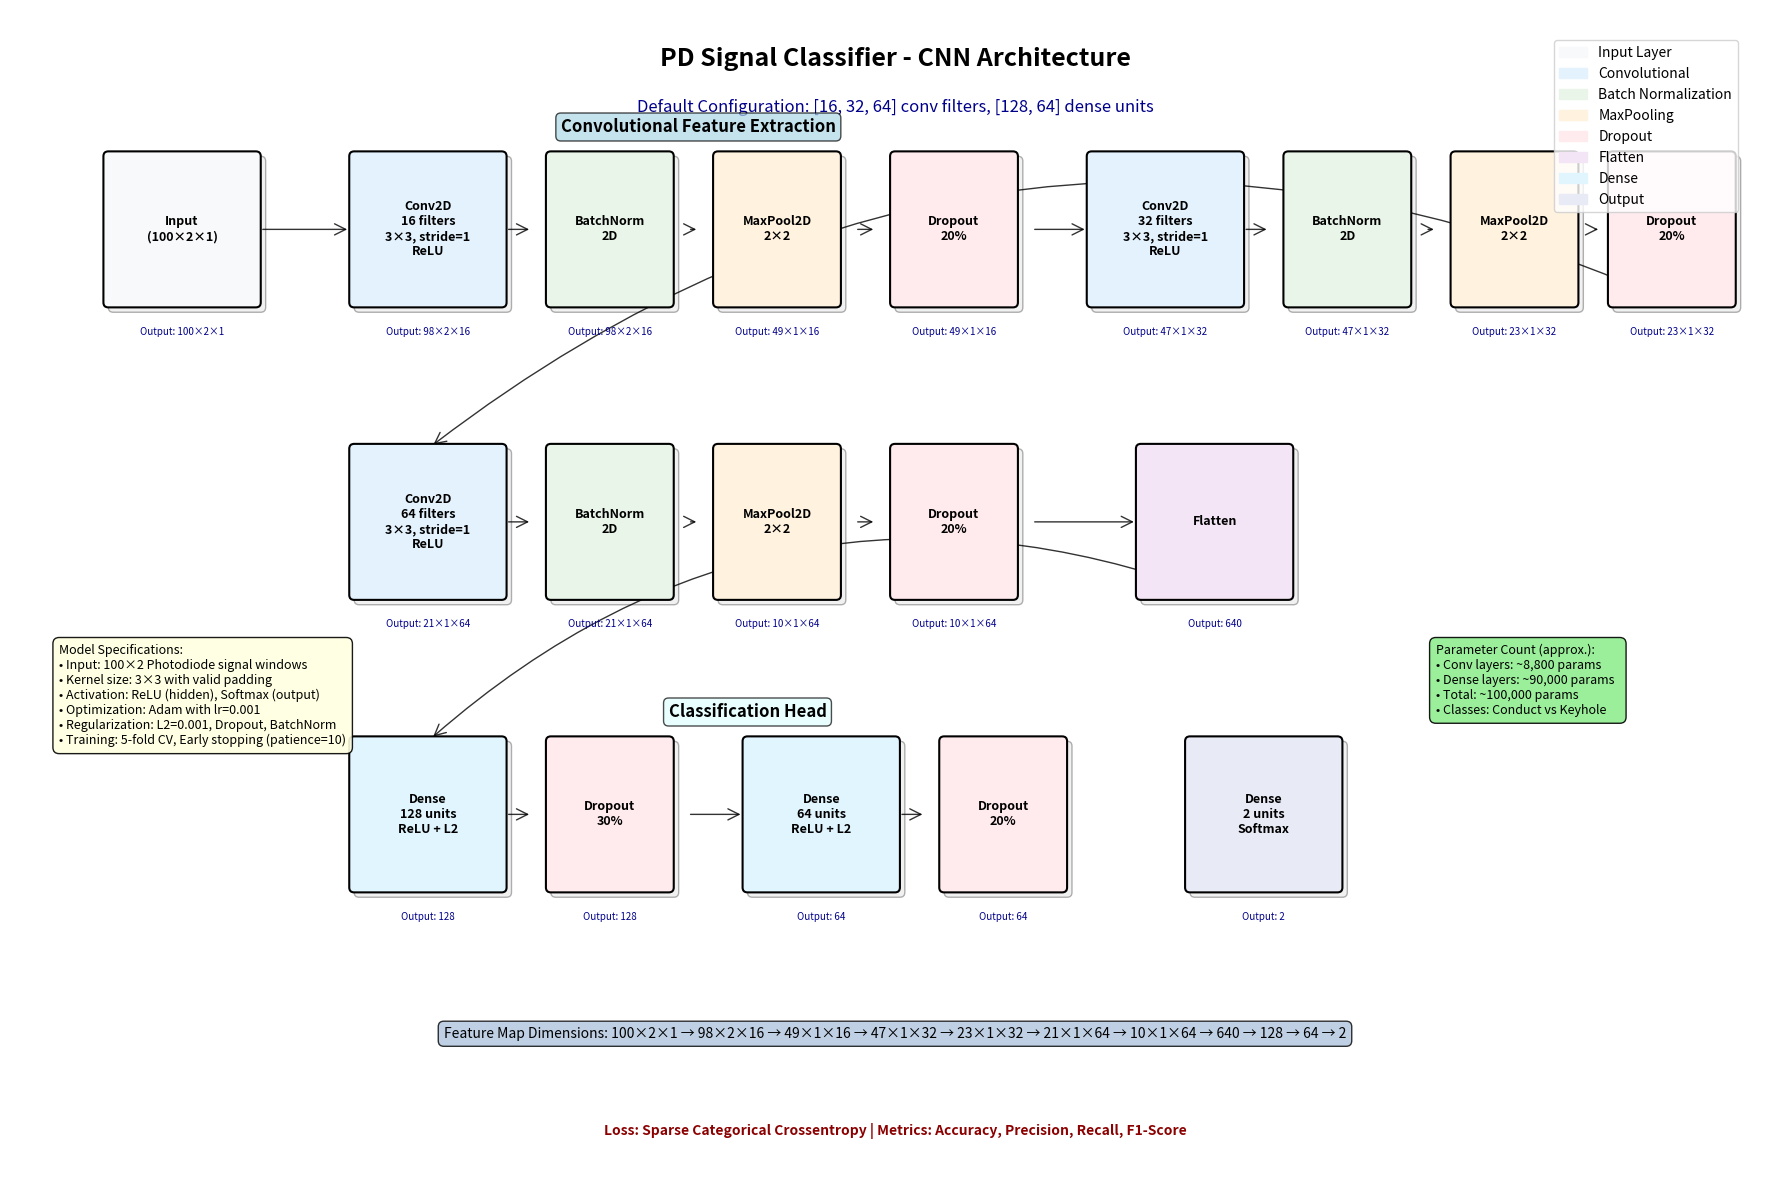

The matplotlib source for this figure:
#!/usr/bin/env python3
"""
Create a visual representation of the CNN architecture used in the PD Signal Classifier.
"""

import matplotlib.pyplot as plt
import matplotlib.patches as patches
from matplotlib.patches import FancyBboxPatch
import numpy as np

def create_network_architecture_diagram():
    """Create a professional network architecture diagram."""
    
    fig, ax = plt.subplots(1, 1, figsize=(18, 12))
    ax.set_xlim(0, 18)
    ax.set_ylim(0, 12)
    ax.axis('off')
    
    # Enhanced colors for different layer types
    colors = {
        'input': '#f8f9fa',
        'conv': '#e3f2fd',
        'batch_norm': '#e8f5e8', 
        'pool': '#fff3e0',
        'dropout': '#ffebee',
        'flatten': '#f3e5f5',
        'dense': '#e1f5fe',
        'output': '#e8eaf6'
    }
    
    # Layer specifications with feature map dimensions
    # Format: (x, y, width, height, label, color_key, output_shape)
    layers = [
        # Input layer
        (1, 9, 1.5, 1.5, 'Input\n(100×2×1)', 'input', '100×2×1'),
        
        # Conv Block 1
        (3.5, 9, 1.5, 1.5, 'Conv2D\n16 filters\n3×3, stride=1\nReLU', 'conv', '98×2×16'),
        (5.5, 9, 1.2, 1.5, 'BatchNorm\n2D', 'batch_norm', '98×2×16'),
        (7.2, 9, 1.2, 1.5, 'MaxPool2D\n2×2', 'pool', '49×1×16'),
        (9, 9, 1.2, 1.5, 'Dropout\n20%', 'dropout', '49×1×16'),
        
        # Conv Block 2
        (11, 9, 1.5, 1.5, 'Conv2D\n32 filters\n3×3, stride=1\nReLU', 'conv', '47×1×32'),
        (13, 9, 1.2, 1.5, 'BatchNorm\n2D', 'batch_norm', '47×1×32'),
        (14.7, 9, 1.2, 1.5, 'MaxPool2D\n2×2', 'pool', '23×1×32'),
        (16.3, 9, 1.2, 1.5, 'Dropout\n20%', 'dropout', '23×1×32'),
        
        # Conv Block 3
        (3.5, 6, 1.5, 1.5, 'Conv2D\n64 filters\n3×3, stride=1\nReLU', 'conv', '21×1×64'),
        (5.5, 6, 1.2, 1.5, 'BatchNorm\n2D', 'batch_norm', '21×1×64'),
        (7.2, 6, 1.2, 1.5, 'MaxPool2D\n2×2', 'pool', '10×1×64'),
        (9, 6, 1.2, 1.5, 'Dropout\n20%', 'dropout', '10×1×64'),
        
        # Flatten
        (11.5, 6, 1.5, 1.5, 'Flatten', 'flatten', '640'),
        
        # Dense Block 1
        (3.5, 3, 1.5, 1.5, 'Dense\n128 units\nReLU + L2', 'dense', '128'),
        (5.5, 3, 1.2, 1.5, 'Dropout\n30%', 'dropout', '128'),
        
        # Dense Block 2
        (7.5, 3, 1.5, 1.5, 'Dense\n64 units\nReLU + L2', 'dense', '64'),
        (9.5, 3, 1.2, 1.5, 'Dropout\n20%', 'dropout', '64'),
        
        # Output
        (12, 3, 1.5, 1.5, 'Dense\n2 units\nSoftmax', 'output', '2'),
    ]
    
    # Draw layers with enhanced styling
    boxes = []
    shape_dims = []
    for i, (x, y, w, h, label, color_key, output_shape) in enumerate(layers):
        # Create rounded rectangle with shadow effect
        shadow = FancyBboxPatch(
            (x + 0.05, y - 0.05), w, h,
            boxstyle="round,pad=0.05",
            facecolor='lightgray',
            alpha=0.3,
            zorder=1
        )
        ax.add_patch(shadow)
        
        box = FancyBboxPatch(
            (x, y), w, h,
            boxstyle="round,pad=0.05",
            facecolor=colors[color_key],
            edgecolor='black',
            linewidth=1.5,
            zorder=2
        )
        ax.add_patch(box)
        boxes.append((x + w/2, y + h/2))
        shape_dims.append(output_shape)
        
        # Add main layer text
        ax.text(x + w/2, y + h/2, label, 
                ha='center', va='center', 
                fontsize=9, fontweight='bold', zorder=3)
        
        # Add output shape annotation below each layer
        ax.text(x + w/2, y - 0.3, f'Output: {output_shape}', 
                ha='center', va='center', 
                fontsize=7, style='italic', color='darkblue', zorder=3)
    
    # Enhanced connections with curved arrows
    from matplotlib.patches import ConnectionPatch
    
    # Define connection paths
    connections = [
        # Conv blocks (horizontal flow)
        (0, 1), (1, 2), (2, 3), (3, 4),  # Block 1
        (4, 5), (5, 6), (6, 7), (7, 8),  # Block 2  
        (8, 9), (9, 10), (10, 11), (11, 12),  # Block 3
        # Transition to dense
        (12, 13),  # Flatten to Dense
        # Dense blocks
        (13, 14), (14, 15), (15, 16), (16, 17)  # Dense layers
    ]
    
    for start_idx, end_idx in connections:
        start_x, start_y = boxes[start_idx]
        end_x, end_y = boxes[end_idx]
        
        # Create curved connection
        if abs(start_y - end_y) > 1:  # Vertical connection (between blocks)
            connection = ConnectionPatch(
                (start_x, start_y - 0.75), (end_x, end_y + 0.75),
                "data", "data",
                arrowstyle="->", shrinkA=5, shrinkB=5,
                mutation_scale=20, fc="darkblue", alpha=0.8,
                connectionstyle="arc3,rad=0.3"
            )
        else:  # Horizontal connection (within block)
            connection = ConnectionPatch(
                (start_x + 0.75, start_y), (end_x - 0.75, end_y),
                "data", "data", 
                arrowstyle="->", shrinkA=5, shrinkB=5,
                mutation_scale=20, fc="darkblue", alpha=0.8
            )
        ax.add_patch(connection)
    
    # Enhanced title and annotations
    ax.text(9, 11.5, 'PD Signal Classifier - CNN Architecture', 
            ha='center', va='center', fontsize=18, fontweight='bold')
    
    ax.text(9, 11, 'Default Configuration: [16, 32, 64] conv filters, [128, 64] dense units', 
            ha='center', va='center', fontsize=12, style='italic', color='darkblue')
    
    # Add block labels
    ax.text(7, 10.8, 'Convolutional Feature Extraction', 
            ha='center', va='center', fontsize=12, fontweight='bold', 
            bbox=dict(boxstyle="round,pad=0.3", facecolor='lightblue', alpha=0.7))
    
    ax.text(7.5, 4.8, 'Classification Head', 
            ha='center', va='center', fontsize=12, fontweight='bold',
            bbox=dict(boxstyle="round,pad=0.3", facecolor='lightcyan', alpha=0.7))
    
    # Add detailed specifications table
    spec_text = """Model Specifications:
• Input: 100×2 Photodiode signal windows
• Kernel size: 3×3 with valid padding  
• Activation: ReLU (hidden), Softmax (output)
• Optimization: Adam with lr=0.001
• Regularization: L2=0.001, Dropout, BatchNorm
• Training: 5-fold CV, Early stopping (patience=10)"""
    
    ax.text(0.5, 5.5, spec_text, 
            ha='left', va='top', fontsize=9,
            bbox=dict(boxstyle="round,pad=0.5", facecolor='lightyellow', alpha=0.9))
    
    # Add parameter count estimation
    param_text = """Parameter Count (approx.):
• Conv layers: ~8,800 params
• Dense layers: ~90,000 params  
• Total: ~100,000 params
• Classes: Conduct vs Keyhole"""
    
    ax.text(14.5, 5.5, param_text,
            ha='left', va='top', fontsize=9,
            bbox=dict(boxstyle="round,pad=0.5", facecolor='lightgreen', alpha=0.9))
    
    # Enhanced legend
    legend_elements = [
        patches.Patch(color=colors['input'], label='Input Layer'),
        patches.Patch(color=colors['conv'], label='Convolutional'),
        patches.Patch(color=colors['batch_norm'], label='Batch Normalization'),
        patches.Patch(color=colors['pool'], label='MaxPooling'),
        patches.Patch(color=colors['dropout'], label='Dropout'),
        patches.Patch(color=colors['flatten'], label='Flatten'),
        patches.Patch(color=colors['dense'], label='Dense'),
        patches.Patch(color=colors['output'], label='Output')
    ]
    
    ax.legend(handles=legend_elements, loc='upper right', bbox_to_anchor=(0.98, 0.98), fontsize=10)
    
    # Add feature map dimension flow
    ax.text(9, 1.5, 'Feature Map Dimensions: 100×2×1 → 98×2×16 → 49×1×16 → 47×1×32 → 23×1×32 → 21×1×64 → 10×1×64 → 640 → 128 → 64 → 2', 
            ha='center', va='center', fontsize=10, style='italic',
            bbox=dict(boxstyle="round,pad=0.4", facecolor='lightsteelblue', alpha=0.8))
    
    # Add loss function note
    ax.text(9, 0.5, 'Loss: Sparse Categorical Crossentropy | Metrics: Accuracy, Precision, Recall, F1-Score', 
            ha='center', va='center', fontsize=10, fontweight='bold', color='darkred')
    
    plt.tight_layout()
    plt.savefig('network_architecture.png', dpi=300, bbox_inches='tight')
    plt.show()
    
    print("Network architecture diagram saved as 'network_architecture.png'")

if __name__ == "__main__":
    create_network_architecture_diagram()